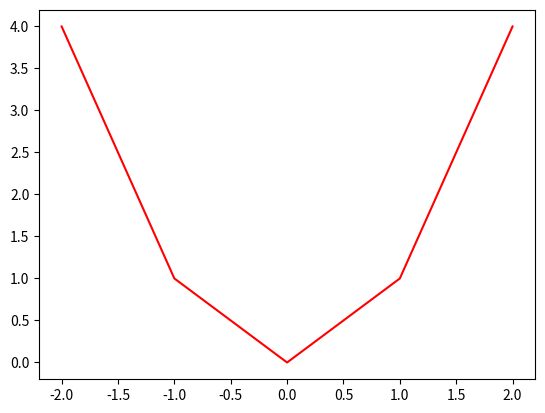
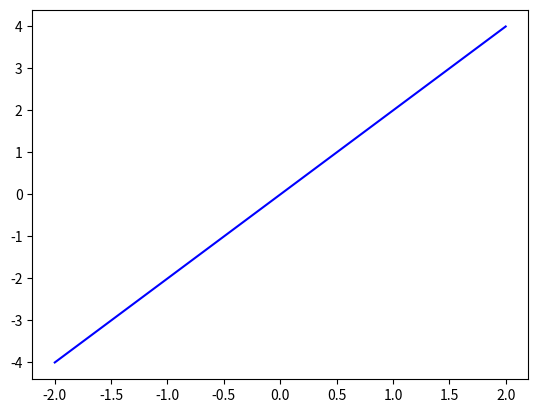
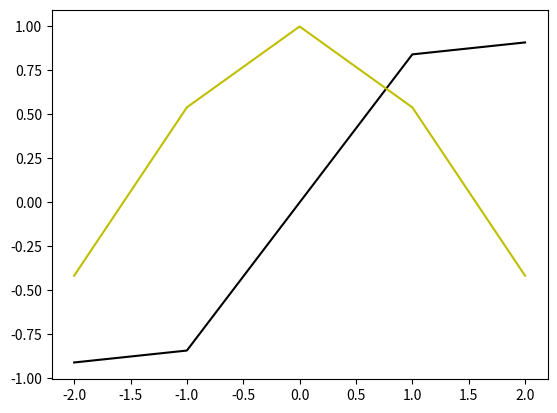

The matplotlib source for these figures, in order:
import numpy as np
import sympy as sp
import matplotlib.pyplot as plt

# 𝑓 𝑥 = 𝑥2, 𝑓 𝑥 = 2𝑥 no intervalo −2 ≤ 𝑥 < 2, 𝑓 𝑥 = cos(𝑥) e 𝑓 𝑥 = sin(𝑥)

x = sp.Symbol('x')


x1_grafico = []
x2_grafico = []
y1_grafico = []
y2_grafico = []

seno_grafico = []
cosseno_grafico = []
ySeno = []
yCosseno = []
contador = 0

for x in range(-2, 3):

    x1_grafico.append(x)
    y1_grafico.append(x**2)

    x2_grafico.append(x)
    y2_grafico.append(2 * x)

    
    seno_grafico.append(x)
    ySeno.append(np.sin(seno_grafico[contador]))
    cosseno_grafico.append(x)
    yCosseno.append(np.cos(cosseno_grafico[contador]))
    contador += 1 



x_grafico = np.arange(-3,3,1)
print(ySeno)
print(yCosseno)


plt.plot(x1_grafico,y1_grafico, 'r')
plt.show()


plt.plot(x2_grafico,y2_grafico,'b')
plt.show()

plt.plot(seno_grafico,ySeno, 'k')
plt.plot(cosseno_grafico,yCosseno, 'y')
plt.show()
